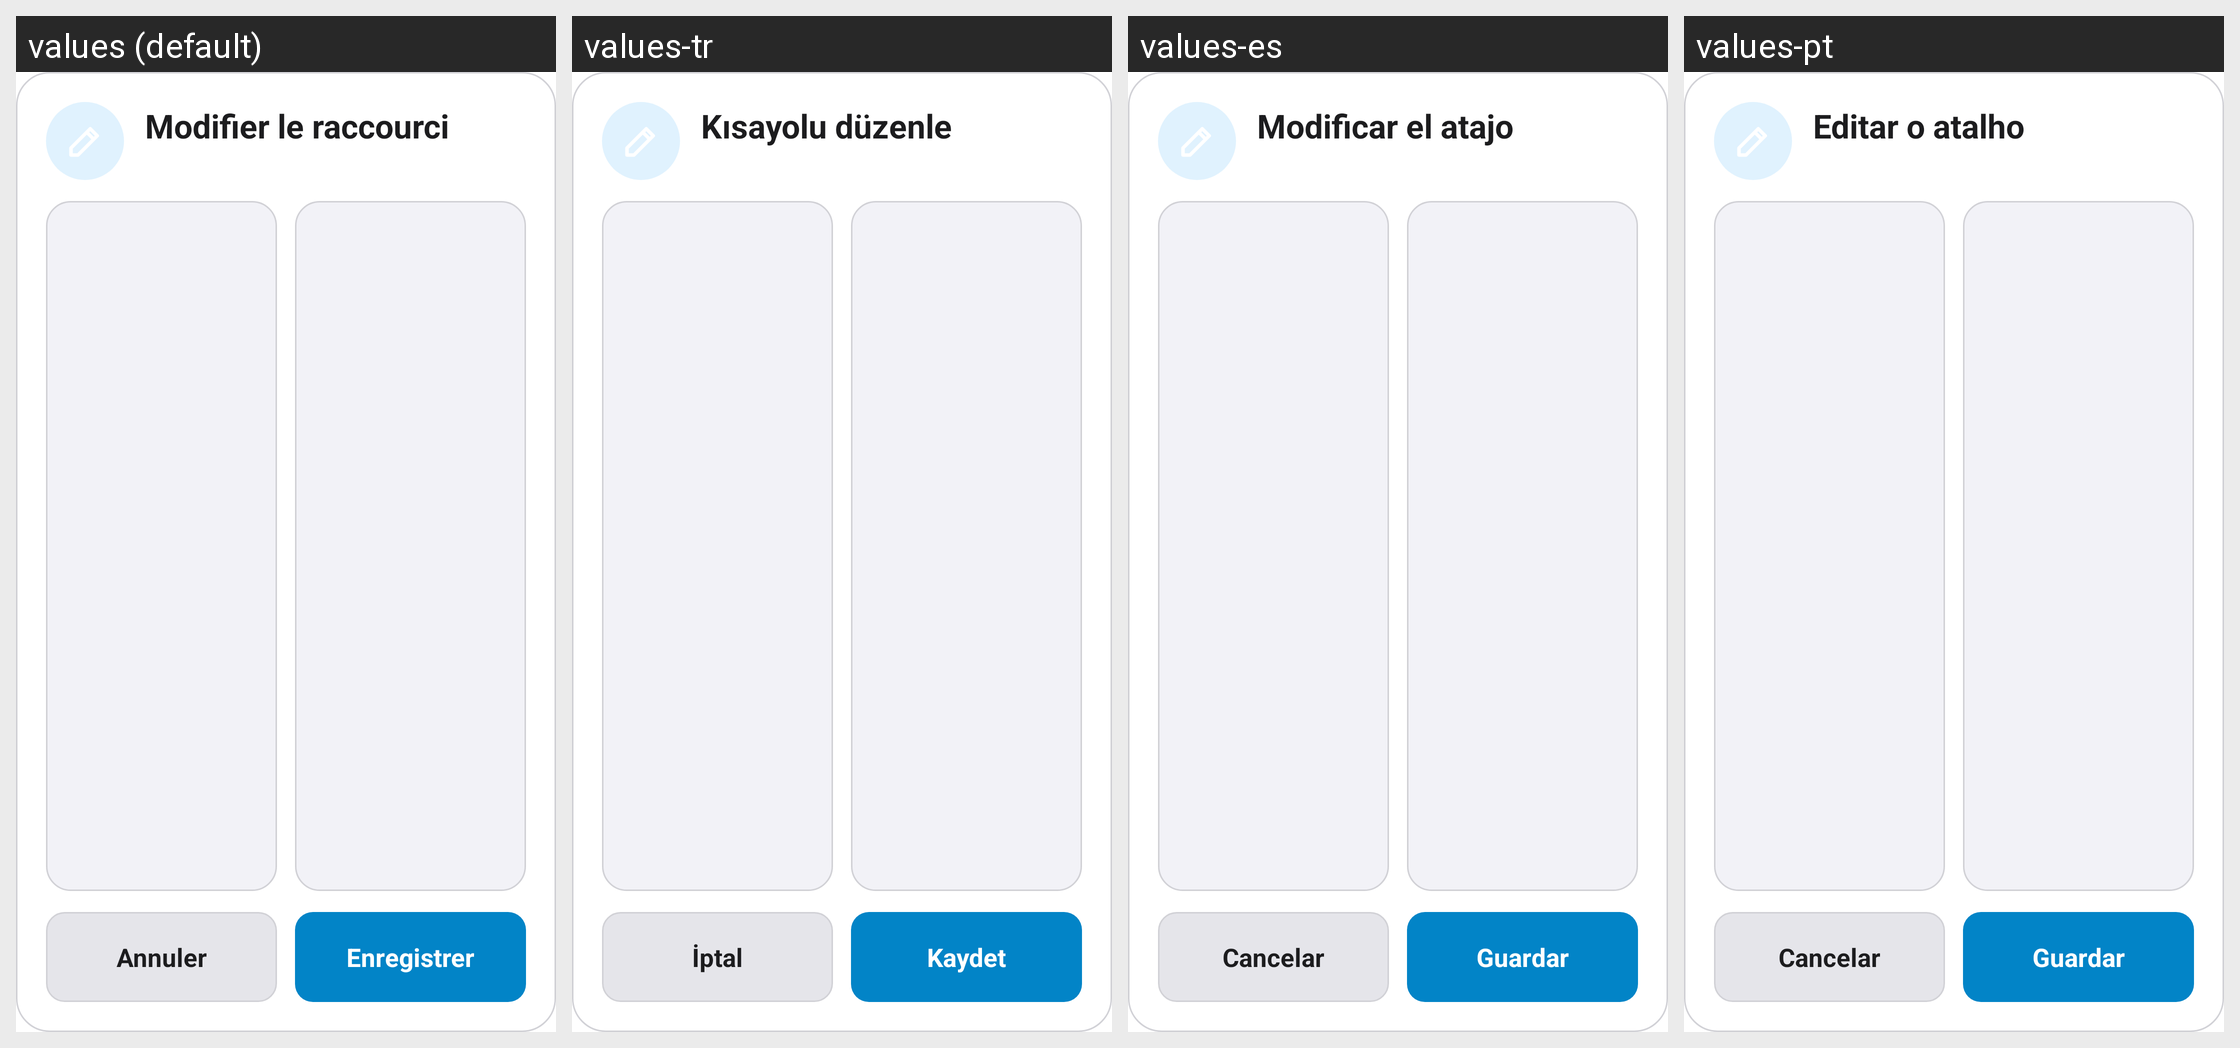

The same Android screen rendered under several of its app's locales, left to right. List the strings drawn on it with the default value and each locale's translation.
Android screen res/layout/dialog_edit_shortcut.xml rendered under 4 locales, left to right: values (default), values-tr, values-es, values-pt. Device: Nexus 5 (rendered at 1080×1920; each locale shown at half size, 540×960, under a caption strip naming it); theme Theme.MG4Control.
Other locales in the repository, not shown: values-cs, values-de, values-en, values-fr, values-it, values-nb, values-pl.
Strings drawn on this screen, with the default value and each locale's value (text and hints the layout hard-codes, and strings that could not be matched under every locale, appear in the picture but are not listed):

adv_sc_edit_title
  values: Modifier le raccourci
  values-tr: Kısayolu düzenle
  values-es: Modificar el atajo
  values-pt: Editar o atalho

profile_cancel
  values: Annuler
  values-tr: İptal
  values-es: Cancelar
  values-pt: Cancelar

profile_save
  values: Enregistrer
  values-tr: Kaydet
  values-es: Guardar
  values-pt: Guardar
